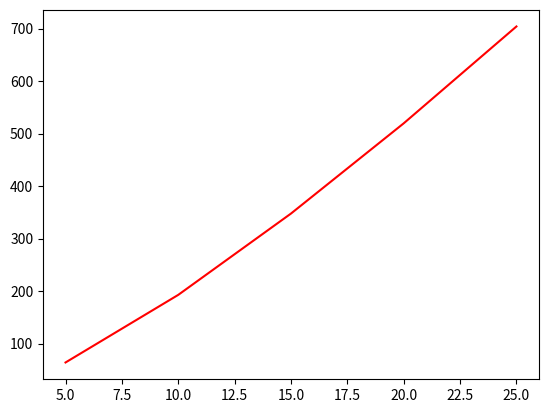

Generate this figure with matplotlib:
# -*- coding: utf-8 -*-
"""
Created on Thu Feb  7 10:55:50 2019

[redacted]
"""
#Q1
import numpy as np
Npart = 25
m = np.zeros(Npart)
v = np.zeros(Npart)
q = np.ones(Npart)
x = np.linspace(0, (Npart-1)*0.2, Npart)
r = np.zeros((Npart ,Npart))

for i in range (0,Npart):
    m[i] = 1.0
    v[i] = 2.5
    
print ("printing array of masses: ",m)
print ("printing array of velocities: ",v)

T = 1/2 * m * v**2
print (T)

T_tot_sum = np.sum (T)

print ("Results from numpy sum is ",T_tot_sum)

#plot
from matplotlib import pyplot as plt

Npart_array = [5, 10, 15, 20, 25]
Kinetic_array = [15.625, 31.25, 46.875, 62.5, 78.125]

#plt.plot (Npart_array, Kinetic_array, 'red')
#plt.show

#Q2
for i in range (0,Npart):
    for j in range (0,Npart):
        r[i][j] = np.sqrt( (x[i]-x[j])**2 )
    
#print ("Printing array of charges",q)
#print ("Printing array of charges ",x)
#print ("Printing array of charges \n",r)

def Potential(sep_array, charge_array):
    N = len(charge_array)
    Pot = 0.
    for i in range (0,N):
        for j in range(0,N):
            if (i!=j):
                Pot = Pot +charge_array[i]*charge_array[j]/sep_array[i][j]
    return Pot

V_tot = Potential (r, q)

#print (V_tot) 
    
#plot
Potential_array = [64.166, 192.897, 347.734, 519.548, 703.990]

#plt.plot (Npart_array, Kinetic_array, 'red')
#plt.show

#Q3
import time

start = time.time()

x = Npart_array
y = Potential_array
#y = Kinetic_array

plt.plot (x, y, 'red')
plt.show

end = time.time()
how_long = end - start
print ("Total time to run in seconds is: ",how_long)
#kinetic total time in seconds = 0.013340950012207031
#KE scales linearly

#Potential total time = 0.0111680308227539
#Potential seems to scale quadratically, slightly curved




